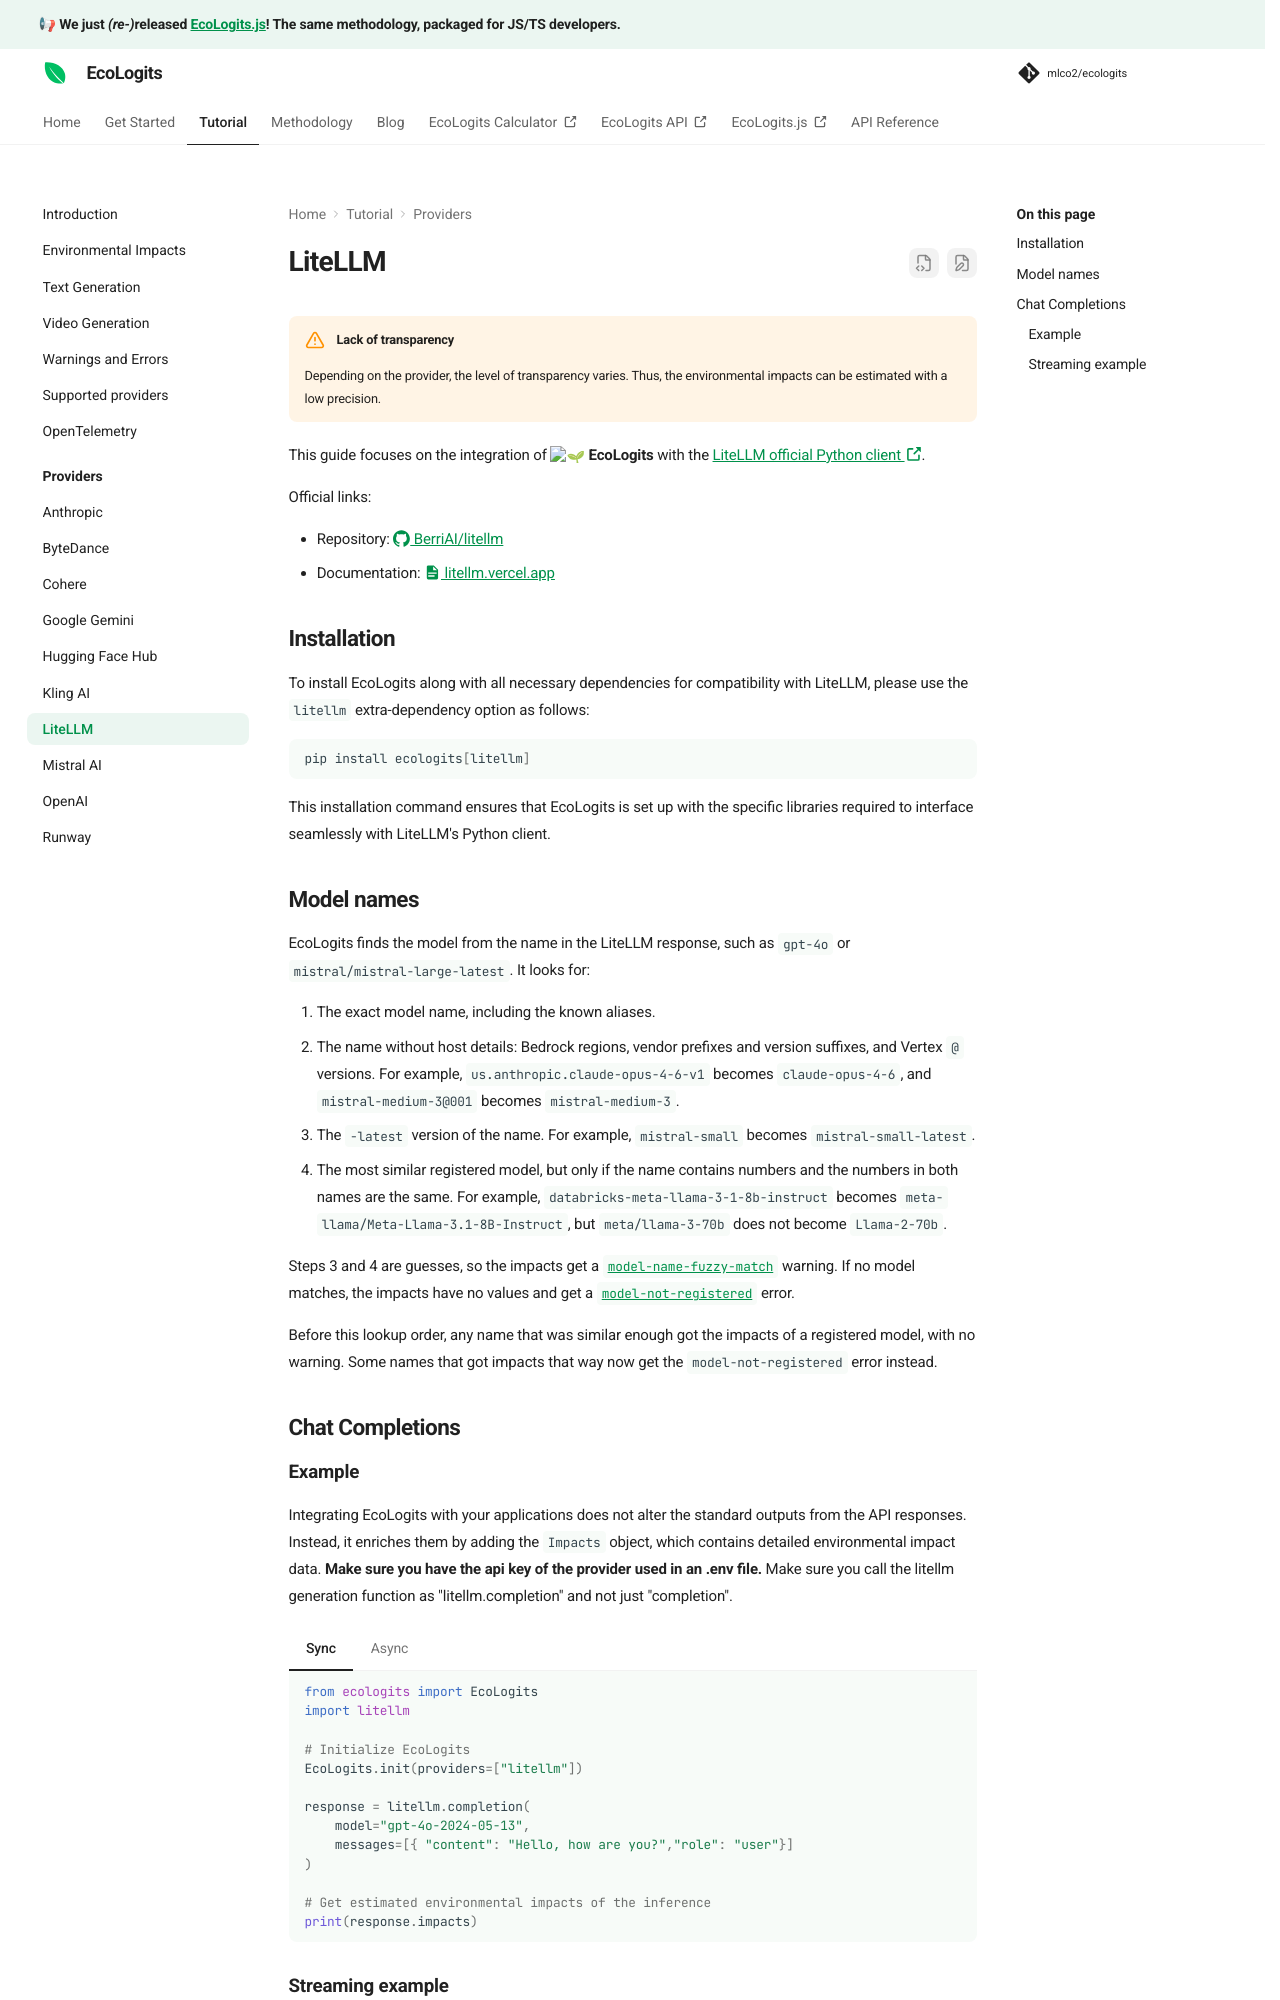

repository: mlco2/ecologits · page: 0.12/tutorial/providers/litellm/index.html · generator: mkdocs

# LiteLLM

!!! warning "Lack of transparency"

    Depending on the provider, the level of transparency varies. Thus, the environmental impacts can be estimated with a low precision.

This guide focuses on the integration of :seedling: **EcoLogits** with the [LiteLLM official Python client :octicons-link-external-16:](https://github.com/BerriAI/litellm).

Official links:

* Repository: [:simple-github: BerriAI/litellm](https://github.com/BerriAI/litellm)
* Documentation: [:material-file-document: litellm.vercel.app](https://docs.litellm.ai/docs/)


## Installation

To install EcoLogits along with all necessary dependencies for compatibility with LiteLLM, please use the `litellm` extra-dependency option as follows:

```shell
pip install ecologits[litellm]
```

This installation command ensures that EcoLogits is set up with the specific libraries required to interface seamlessly with LiteLLM's Python client.


## Model names

EcoLogits finds the model from the name in the LiteLLM response, such as `gpt-4o` or `mistral/mistral-large-latest`. It looks for:

1. The exact model name, including the known aliases.
2. The name without host details: Bedrock regions, vendor prefixes and version suffixes, and Vertex `@` versions. For example, `us.anthropic.claude-opus-4-6-v1` becomes `claude-opus-4-6`, and `mistral-medium-3@001` becomes `mistral-medium-3`.
3. The `-latest` version of the name. For example, `mistral-small` becomes `mistral-small-latest`.
4. The most similar registered model, but only if the name contains numbers and the numbers in both names are the same. For example, `databricks-meta-llama-3-1-8b-instruct` becomes `meta-llama/Meta-Llama-3.1-8B-Instruct`, but `meta/llama-3-70b` does not become `Llama-2-70b`.

Steps 3 and 4 are guesses, so the impacts get a [`model-name-fuzzy-match`](../warnings_and_errors.md#model-name-fuzzy-match) warning. If no model matches, the impacts have no values and get a [`model-not-registered`](../warnings_and_errors.md#model-not-registered) error.

Before this lookup order, any name that was similar enough got the impacts of a registered model, with no warning. Some names that got impacts that way now get the `model-not-registered` error instead.

## Chat Completions

### Example

Integrating EcoLogits with your applications does not alter the standard outputs from the API responses. Instead, it enriches them by adding the `Impacts` object, which contains detailed environmental impact data. **Make sure you have the api key of the provider used in an .env file.** Make sure you call the litellm generation function as "litellm.completion" and not just "completion".

=== "Sync"

    ```python
    from ecologits import EcoLogits
    import litellm
    
    # Initialize EcoLogits
    EcoLogits.init(providers=["litellm"])

    response = litellm.completion(
        model="gpt-4o-2024-05-13",
        messages=[{ "content": "Hello, how are you?","role": "user"}]
    )
    
    # Get estimated environmental impacts of the inference
    print(response.impacts)
    ```

=== "Async"

    ```python
    import asyncio
    import litellm
    from ecologits import EcoLogits
    
    # Initialize EcoLogits
    EcoLogits.init(providers=["litellm"])

    async def main() -> None:
        response = await litellm.acompletion(
            model="gpt-3.5-turbo",
            messages=[
                {"role": "user", "content": "Tell me a funny joke!"}
            ]
        )
        
        # Get estimated environmental impacts of the inference
        print(response.impacts)
    
    
    asyncio.run(main())
    ```
